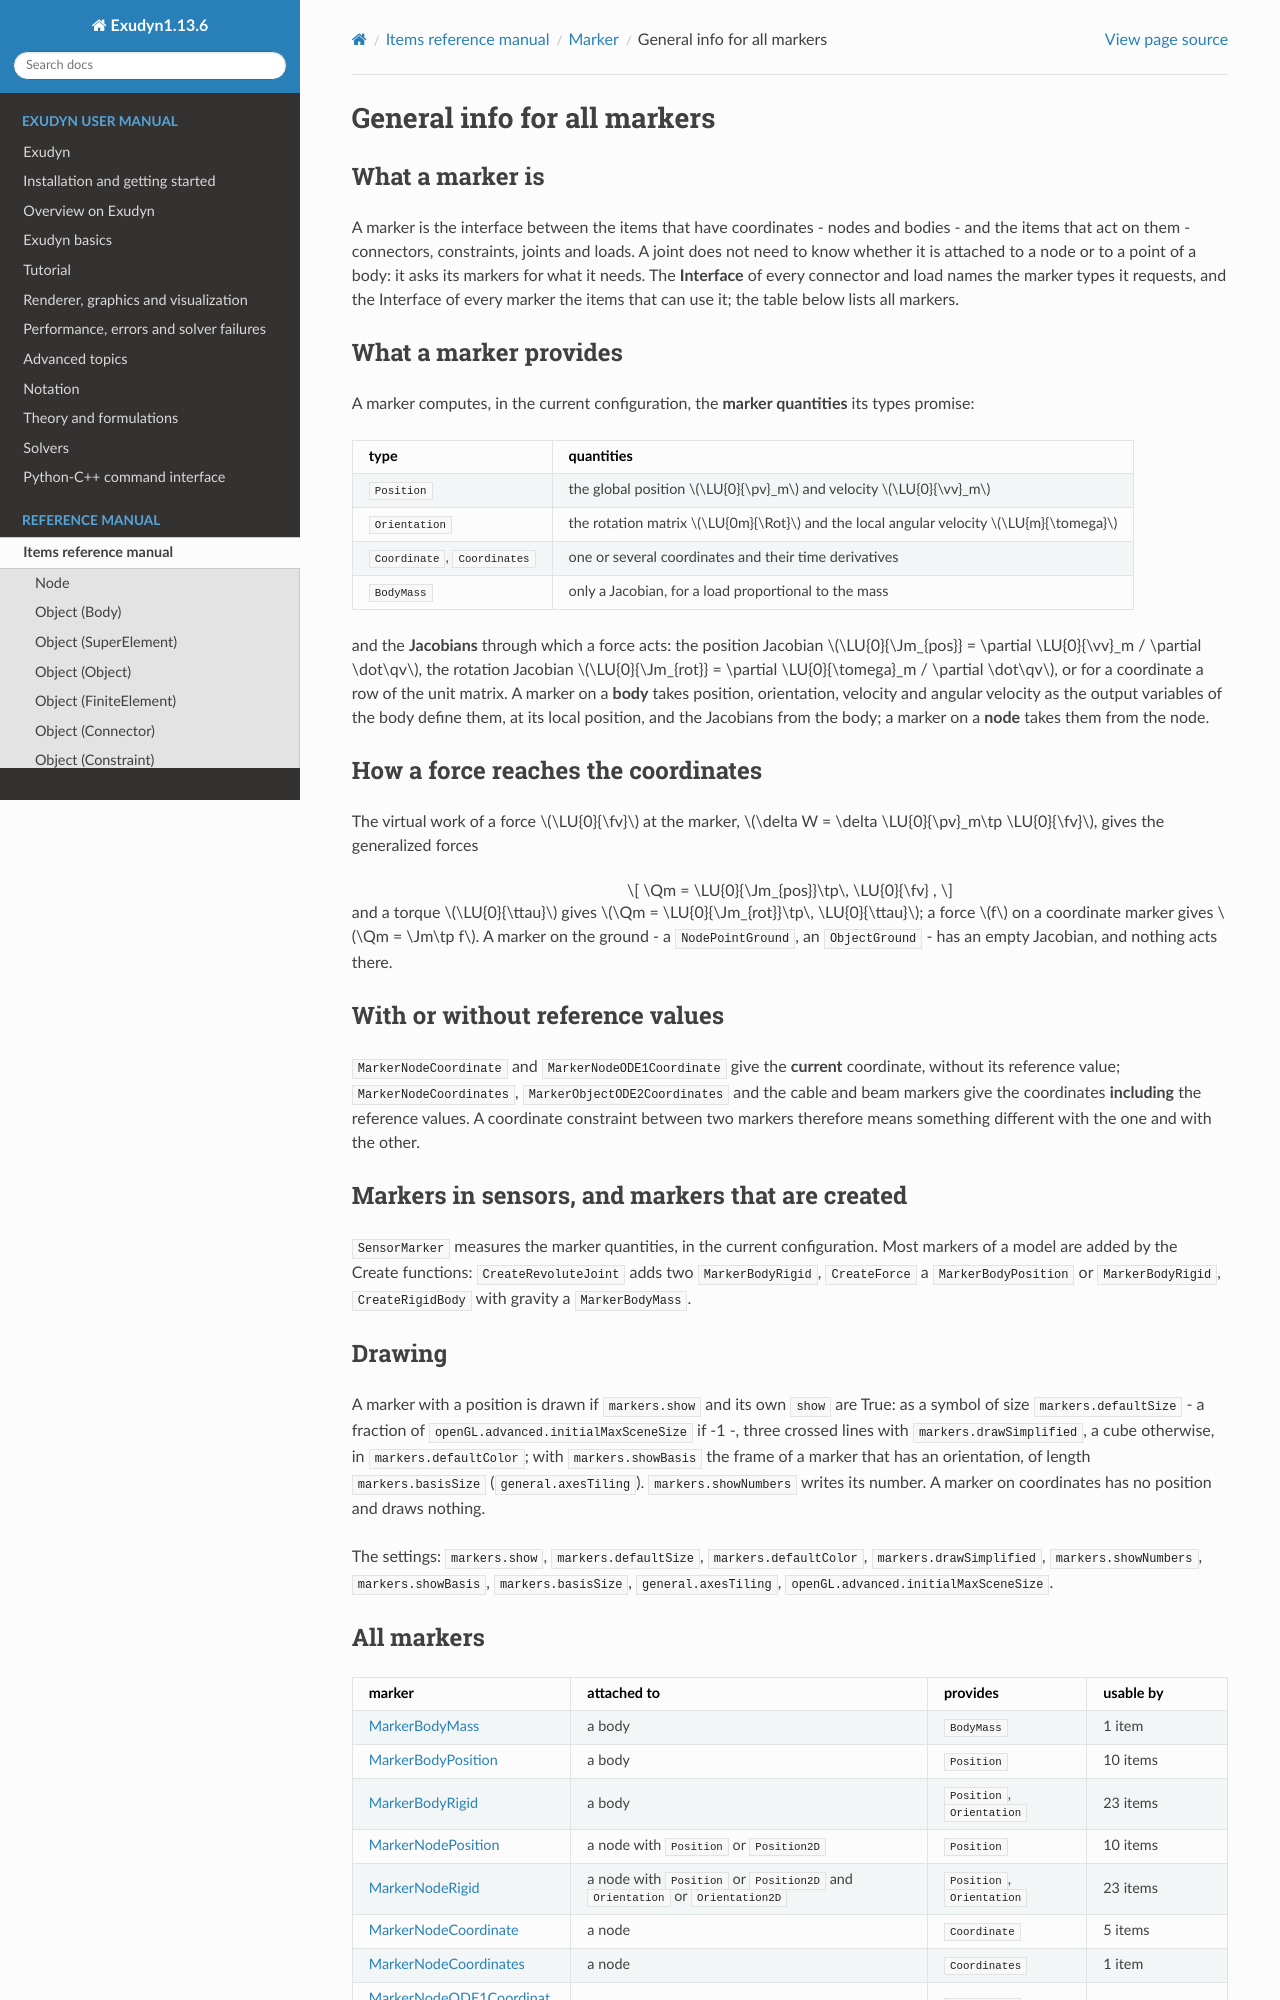

repository: jgerstmayr/EXUDYN · page: docs/generated/items/markerGeneral.html · generator: sphinx

<!-- GENERATED by tools/generators/itemDocsEmitter.py from definitions/ - do not edit -->
```{raw} latex
\clearpage
```

# General info for all markers

## What a marker is

A marker is the interface between the items that have coordinates - nodes and bodies - and the items
that act on them - connectors, constraints, joints and loads. A joint does not need to know whether
it is attached to a node or to a point of a body: it asks its markers for what it needs. The
**Interface** of every connector and load names the marker types it requests, and the Interface of
every marker the items that can use it; the table below lists all markers.

## What a marker provides

A marker computes, in the current configuration, the **marker quantities** its types promise:

| type | quantities |
|---|---|
| `Position` | the global position $\LU{0}{\pv}_m$ and velocity $\LU{0}{\vv}_m$ |
| `Orientation` | the rotation matrix $\LU{0m}{\Rot}$ and the local angular velocity $\LU{m}{\tomega}$ |
| `Coordinate`, `Coordinates` | one or several coordinates and their time derivatives |
| `BodyMass` | only a Jacobian, for a load proportional to the mass |

and the **Jacobians** through which a force acts: the position Jacobian
$\LU{0}{\Jm_{pos}} = \partial \LU{0}{\vv}_m / \partial \dot\qv$, the rotation Jacobian
$\LU{0}{\Jm_{rot}} = \partial \LU{0}{\tomega}_m / \partial \dot\qv$, or for a coordinate a row of the
unit matrix. A marker on a **body** takes position, orientation, velocity and angular velocity as the
output variables of the body define them, at its local position, and the Jacobians from the body; a
marker on a **node** takes them from the node.

## How a force reaches the coordinates

The virtual work of a force $\LU{0}{\fv}$ at the marker, $\delta W = \delta \LU{0}{\pv}_m\tp
\LU{0}{\fv}$, gives the generalized forces

$$
\Qm = \LU{0}{\Jm_{pos}}\tp\, \LU{0}{\fv} ,
$$

and a torque $\LU{0}{\ttau}$ gives $\Qm = \LU{0}{\Jm_{rot}}\tp\, \LU{0}{\ttau}$; a force $f$ on a
coordinate marker gives $\Qm = \Jm\tp f$. A marker on the ground - a `NodePointGround`, an
`ObjectGround` - has an empty Jacobian, and nothing acts there.

## With or without reference values

`MarkerNodeCoordinate` and `MarkerNodeODE1Coordinate` give the **current** coordinate, without its
reference value; `MarkerNodeCoordinates`, `MarkerObjectODE2Coordinates` and the cable and beam
markers give the coordinates **including** the reference values. A coordinate constraint between two
markers therefore means something different with the one and with the other.

## Markers in sensors, and markers that are created

`SensorMarker` measures the marker quantities, in the current configuration. Most markers of a model
are added by the Create functions: `CreateRevoluteJoint` adds two `MarkerBodyRigid`, `CreateForce` a
`MarkerBodyPosition` or `MarkerBodyRigid`, `CreateRigidBody` with gravity a `MarkerBodyMass`.

(sec-drawing-markers)=
## Drawing

A marker with a position is drawn if `markers.show` and its own `show` are True: as a symbol of size
`markers.defaultSize` - a fraction of `openGL.advanced.initialMaxSceneSize` if -1 -, three crossed lines with
`markers.drawSimplified`, a cube otherwise, in `markers.defaultColor`; with `markers.showBasis` the frame of a marker
that has an orientation, of length `markers.basisSize` (`general.axesTiling`). `markers.showNumbers` writes its
number. A marker on coordinates has no position and draws nothing.

The settings: [`markers.show`](#sec-vsettingsmarkers), [`markers.defaultSize`](#sec-vsettingsmarkers), [`markers.defaultColor`](#sec-vsettingsmarkers), [`markers.drawSimplified`](#sec-vsettingsmarkers), [`markers.showNumbers`](#sec-vsettingsmarkers), [`markers.showBasis`](#sec-vsettingsmarkers), [`markers.basisSize`](#sec-vsettingsmarkers), [`general.axesTiling`](#sec-vsettingsgeneral), [`openGL.advanced.initialMaxSceneSize`](#sec-vsettingsopengladvanced).
